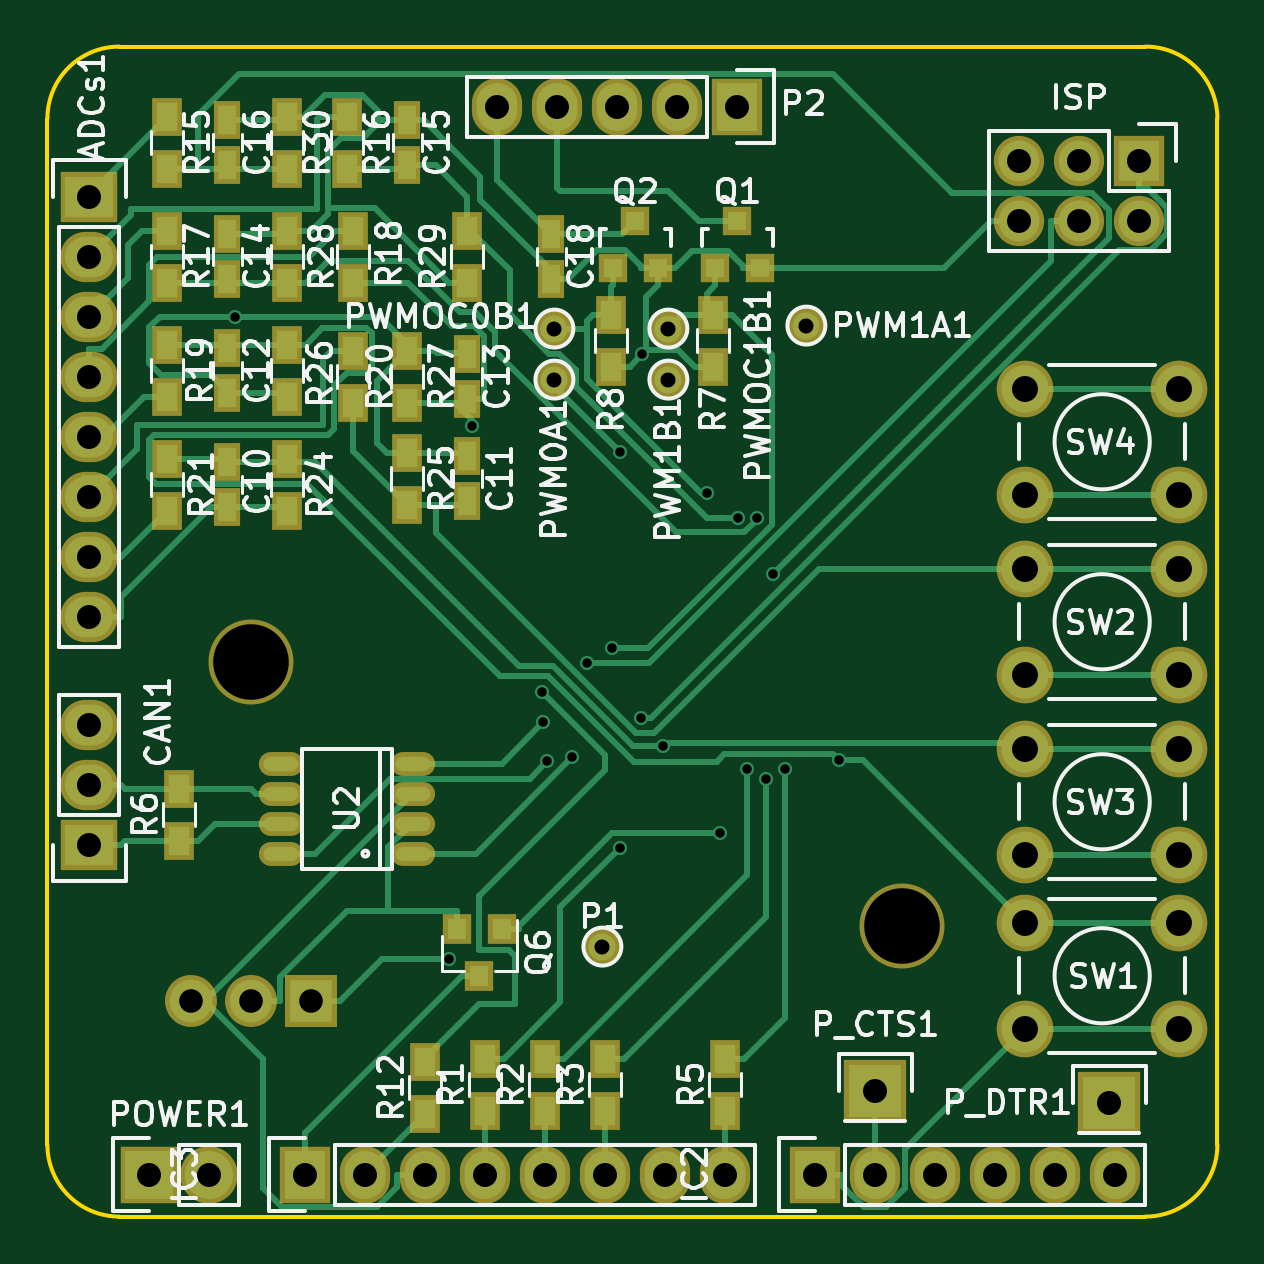
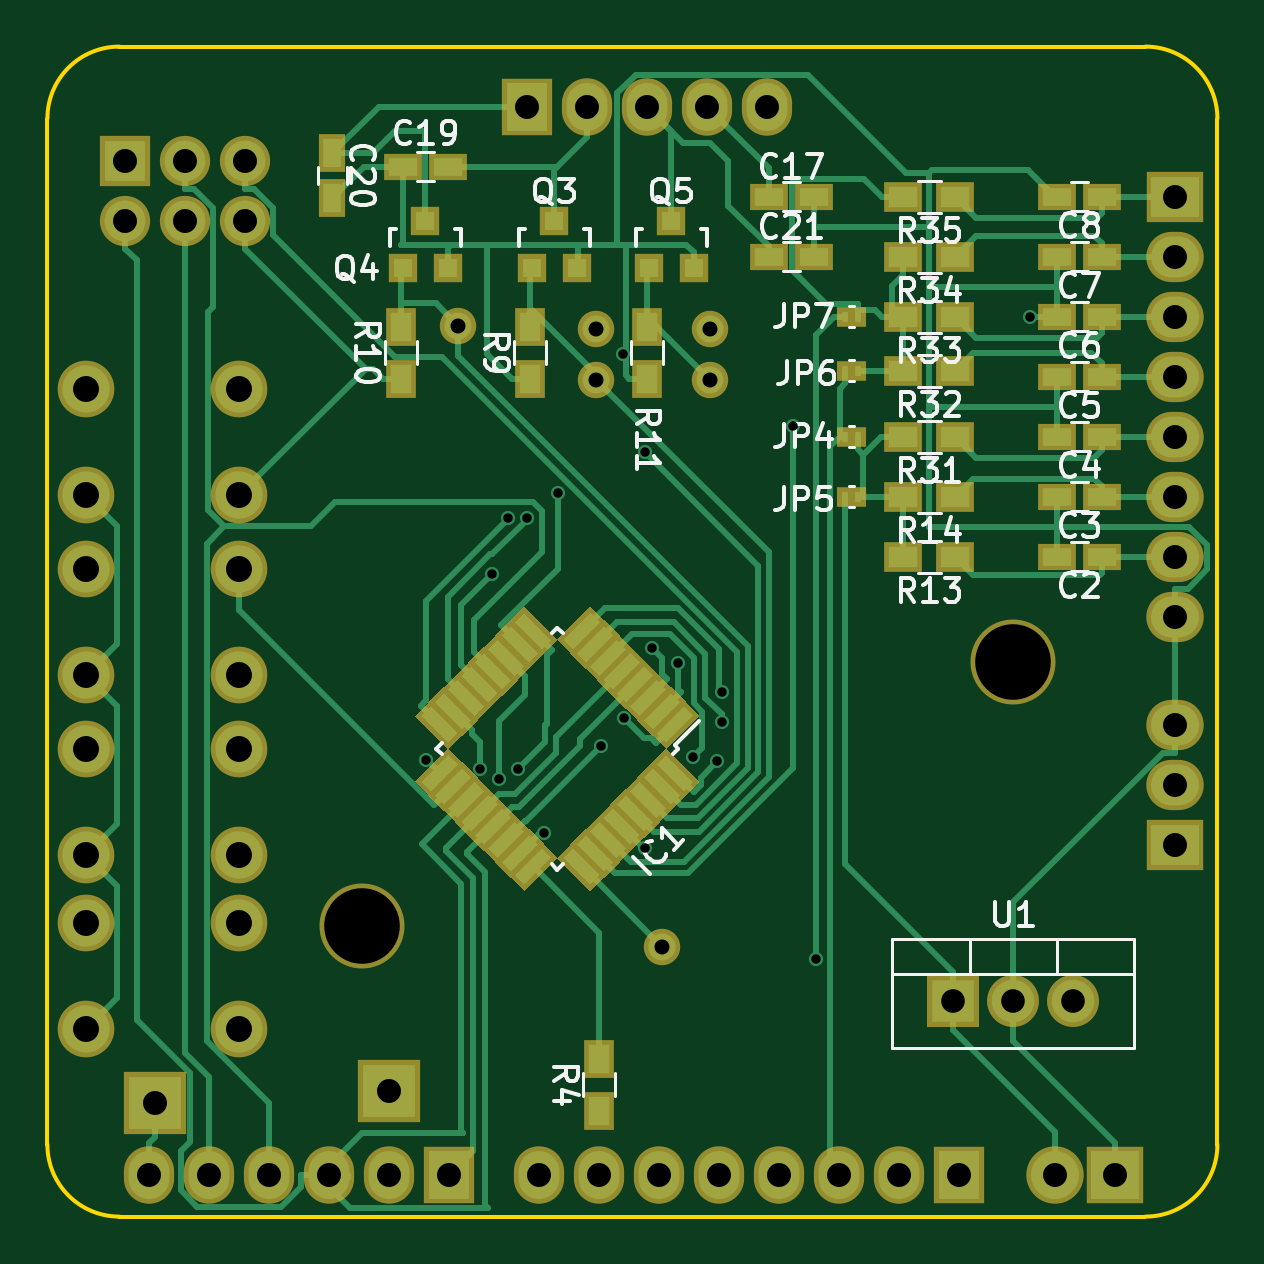
Circuit board: 8 layer files. Board 49.5 x 49.5 mm.
- bottom_copper: ATMEGA16M1Board-B.Cu.gbl (30451 bytes)
- bottom_mask: ATMEGA16M1Board-B.Mask.gbs (9295 bytes)
- bottom_silk: ATMEGA16M1Board-B.SilkS.gbo (29423 bytes)
- outline: ATMEGA16M1Board-Edge.Cuts.gm1 (793 bytes)
- top_copper: ATMEGA16M1Board-F.Cu.gtl (24268 bytes)
- top_mask: ATMEGA16M1Board-F.Mask.gts (4546 bytes)
- top_silk: ATMEGA16M1Board-F.SilkS.gto (61810 bytes)
- drill: ATMEGA16M1Board.drl (1748 bytes)

=== bottom_copper: ATMEGA16M1Board-B.Cu.gbl (30451 bytes, source omitted) ===
=== bottom_mask: ATMEGA16M1Board-B.Mask.gbs (9295 bytes, source omitted) ===
=== bottom_silk: ATMEGA16M1Board-B.SilkS.gbo (29423 bytes, source omitted) ===
=== outline: ATMEGA16M1Board-Edge.Cuts.gm1 ===
G04 #@! TF.FileFunction,Profile,NP*
%FSLAX46Y46*%
G04 Gerber Fmt 4.6, Leading zero omitted, Abs format (unit mm)*
G04 Created by KiCad (PCBNEW 4.0.2-stable) date 28.02.2017 23:03:11*
%MOMM*%
G01*
G04 APERTURE LIST*
%ADD10C,0.100000*%
%ADD11C,0.150000*%
G04 APERTURE END LIST*
D10*
D11*
X105410000Y-111252000D02*
G75*
G03X108458000Y-114300000I3048000J0D01*
G01*
X105410000Y-111252000D02*
X105410000Y-67818000D01*
X151892000Y-114300000D02*
X108458000Y-114300000D01*
X154940000Y-67818000D02*
X154940000Y-111252000D01*
X108458000Y-64770000D02*
X151892000Y-64770000D01*
X108458000Y-64770000D02*
G75*
G03X105410000Y-67818000I0J-3048000D01*
G01*
X154940000Y-67818000D02*
G75*
G03X151892000Y-64770000I-3048000J0D01*
G01*
X151892000Y-114300000D02*
G75*
G03X154940000Y-111252000I0J3048000D01*
G01*
M02*

=== top_copper: ATMEGA16M1Board-F.Cu.gtl (24268 bytes, source omitted) ===
=== top_mask: ATMEGA16M1Board-F.Mask.gts ===
G04 #@! TF.FileFunction,Soldermask,Top*
%FSLAX46Y46*%
G04 Gerber Fmt 4.6, Leading zero omitted, Abs format (unit mm)*
G04 Created by KiCad (PCBNEW 4.0.2-stable) date 01.03.2017 20:49:35*
%MOMM*%
G01*
G04 APERTURE LIST*
%ADD10C,0.100000*%
%ADD11C,3.600000*%
%ADD12R,2.432000X2.127200*%
%ADD13O,2.432000X2.127200*%
%ADD14R,2.127200X2.432000*%
%ADD15O,2.127200X2.432000*%
%ADD16R,2.432000X2.432000*%
%ADD17O,2.432000X2.432000*%
%ADD18R,2.635200X2.635200*%
%ADD19R,1.200100X1.200100*%
%ADD20O,1.873200X1.009600*%
%ADD21R,2.127200X2.127200*%
%ADD22O,2.127200X2.127200*%
%ADD23C,1.543000*%
%ADD24C,2.400000*%
%ADD25R,1.150000X1.600000*%
%ADD26R,1.300000X1.600000*%
%ADD27R,1.200000X1.300000*%
%ADD28R,2.200000X2.200000*%
%ADD29O,2.200000X2.200000*%
G04 APERTURE END LIST*
D10*
D11*
X141605000Y-101981000D03*
X114046000Y-90805000D03*
D12*
X107188000Y-71120000D03*
D13*
X107188000Y-73660000D03*
X107188000Y-76200000D03*
X107188000Y-78740000D03*
X107188000Y-81280000D03*
X107188000Y-83820000D03*
X107188000Y-86360000D03*
X107188000Y-88900000D03*
D12*
X107188000Y-98552000D03*
D13*
X107188000Y-96012000D03*
X107188000Y-93472000D03*
D14*
X137922000Y-112522000D03*
D15*
X140462000Y-112522000D03*
X143002000Y-112522000D03*
X145542000Y-112522000D03*
X148082000Y-112522000D03*
X150622000Y-112522000D03*
D14*
X116332000Y-112522000D03*
D15*
X118872000Y-112522000D03*
X121412000Y-112522000D03*
X123952000Y-112522000D03*
X126492000Y-112522000D03*
X129032000Y-112522000D03*
X131572000Y-112522000D03*
X134112000Y-112522000D03*
D14*
X134620000Y-67310000D03*
D15*
X132080000Y-67310000D03*
X129540000Y-67310000D03*
X127000000Y-67310000D03*
X124460000Y-67310000D03*
D16*
X109728000Y-112522000D03*
D17*
X112268000Y-112522000D03*
D18*
X140462000Y-108966000D03*
X150368000Y-109474000D03*
D19*
X133670000Y-74152760D03*
X135570000Y-74152760D03*
X134620000Y-72153780D03*
X129352000Y-74152760D03*
X131252000Y-74152760D03*
X130302000Y-72153780D03*
D20*
X120904000Y-98933000D03*
X120904000Y-97663000D03*
X120904000Y-96393000D03*
X120904000Y-95123000D03*
X115316000Y-95123000D03*
X115316000Y-96393000D03*
X115316000Y-97663000D03*
X115316000Y-98933000D03*
D21*
X151638000Y-69596000D03*
D22*
X151638000Y-72136000D03*
X149098000Y-69596000D03*
X149098000Y-72136000D03*
X146558000Y-69596000D03*
X146558000Y-72136000D03*
D23*
X128905000Y-102870000D03*
X126873000Y-78867000D03*
X137541000Y-76581000D03*
X131699000Y-78867000D03*
X126873000Y-76708000D03*
X131699000Y-76708000D03*
D24*
X146812000Y-106354000D03*
X146812000Y-101854000D03*
X153312000Y-106354000D03*
X153312000Y-101854000D03*
X146812000Y-91368000D03*
X146812000Y-86868000D03*
X153312000Y-91368000D03*
X153312000Y-86868000D03*
X146812000Y-98988000D03*
X146812000Y-94488000D03*
X153312000Y-98988000D03*
X153312000Y-94488000D03*
X146812000Y-83748000D03*
X146812000Y-79248000D03*
X153312000Y-83748000D03*
X153312000Y-79248000D03*
D25*
X113030000Y-84262000D03*
X113030000Y-82362000D03*
X123190000Y-82108000D03*
X123190000Y-84008000D03*
X113030000Y-79436000D03*
X113030000Y-77536000D03*
X123190000Y-77790000D03*
X123190000Y-79690000D03*
X113030000Y-72710000D03*
X113030000Y-74610000D03*
X120650000Y-67884000D03*
X120650000Y-69784000D03*
X113030000Y-67884000D03*
X113030000Y-69784000D03*
X126746000Y-72710000D03*
X126746000Y-74610000D03*
D26*
X123952000Y-109812000D03*
X123952000Y-107612000D03*
X126492000Y-109812000D03*
X126492000Y-107612000D03*
X129032000Y-109812000D03*
X129032000Y-107612000D03*
X134112000Y-109812000D03*
X134112000Y-107612000D03*
X110998000Y-98382000D03*
X110998000Y-96182000D03*
X133604000Y-78316000D03*
X133604000Y-76116000D03*
X129286000Y-78316000D03*
X129286000Y-76116000D03*
X110490000Y-69934000D03*
X110490000Y-67734000D03*
X118110000Y-69934000D03*
X118110000Y-67734000D03*
X110490000Y-74760000D03*
X110490000Y-72560000D03*
X118364000Y-74760000D03*
X118364000Y-72560000D03*
X110490000Y-77386000D03*
X110490000Y-79586000D03*
X118364000Y-79840000D03*
X118364000Y-77640000D03*
X110490000Y-82212000D03*
X110490000Y-84412000D03*
X115570000Y-84412000D03*
X115570000Y-82212000D03*
X120650000Y-81958000D03*
X120650000Y-84158000D03*
X115570000Y-79586000D03*
X115570000Y-77386000D03*
X120650000Y-77640000D03*
X120650000Y-79840000D03*
X115570000Y-72560000D03*
X115570000Y-74760000D03*
X123190000Y-74760000D03*
X123190000Y-72560000D03*
X115570000Y-67734000D03*
X115570000Y-69934000D03*
D27*
X124648000Y-102124000D03*
X122748000Y-102124000D03*
X123698000Y-104124000D03*
D28*
X116586000Y-105156000D03*
D29*
X114046000Y-105156000D03*
X111506000Y-105156000D03*
D26*
X121412000Y-109939000D03*
X121412000Y-107739000D03*
M02*

=== top_silk: ATMEGA16M1Board-F.SilkS.gto (61810 bytes, source omitted) ===
=== drill: ATMEGA16M1Board.drl ===
M48
;DRILL file {KiCad 4.0.2-stable} date 01.03.2017 20:49:37
;FORMAT={-:-/ absolute / metric / decimal}
FMAT,2
METRIC,TZ
T1C0.400
T2C0.635
T3C1.000
T4C1.016
T5C1.100
T6C3.200
%
G90
G05
M71
T1
X113.359Y-76.202
X122.423Y-103.378
X123.365Y-80.813
X126.365Y-92.075
X126.391Y-93.376
X126.574Y-95.021
X127.617Y-94.864
X128.241Y-90.87
X129.332Y-90.245
X129.649Y-98.684
X129.657Y-81.932
X130.54Y-93.185
X130.574Y-77.803
X131.488Y-94.358
X133.345Y-83.685
X133.904Y-98.059
X134.646Y-84.709
X135.022Y-95.339
X135.446Y-84.714
X135.822Y-95.788
X136.138Y-87.115
X136.622Y-95.339
X138.912Y-94.978
T2
X126.873Y-76.708
X126.873Y-78.867
X128.905Y-102.87
X131.699Y-76.708
X131.699Y-78.867
X137.541Y-76.581
T3
X111.506Y-105.156
X114.046Y-105.156
X116.586Y-105.156
T4
X107.188Y-71.12
X107.188Y-73.66
X107.188Y-76.2
X107.188Y-78.74
X107.188Y-81.28
X107.188Y-83.82
X107.188Y-86.36
X107.188Y-88.9
X107.188Y-93.472
X107.188Y-96.012
X107.188Y-98.552
X109.728Y-112.522
X112.268Y-112.522
X116.332Y-112.522
X118.872Y-112.522
X121.412Y-112.522
X123.952Y-112.522
X124.46Y-67.31
X126.492Y-112.522
X127.Y-67.31
X129.032Y-112.522
X129.54Y-67.31
X131.572Y-112.522
X132.08Y-67.31
X134.112Y-112.522
X134.62Y-67.31
X137.922Y-112.522
X140.462Y-108.966
X140.462Y-112.522
X143.002Y-112.522
X145.542Y-112.522
X146.558Y-69.596
X146.558Y-72.136
X148.082Y-112.522
X149.098Y-69.596
X149.098Y-72.136
X150.368Y-109.474
X150.622Y-112.522
X151.638Y-69.596
X151.638Y-72.136
T5
X146.812Y-79.248
X146.812Y-83.748
X146.812Y-86.868
X146.812Y-91.368
X146.812Y-94.488
X146.812Y-98.988
X146.812Y-101.854
X146.812Y-106.354
X153.312Y-79.248
X153.312Y-83.748
X153.312Y-86.868
X153.312Y-91.368
X153.312Y-94.488
X153.312Y-98.988
X153.312Y-101.854
X153.312Y-106.354
T6
X114.046Y-90.805
X141.605Y-101.981
T0
M30

